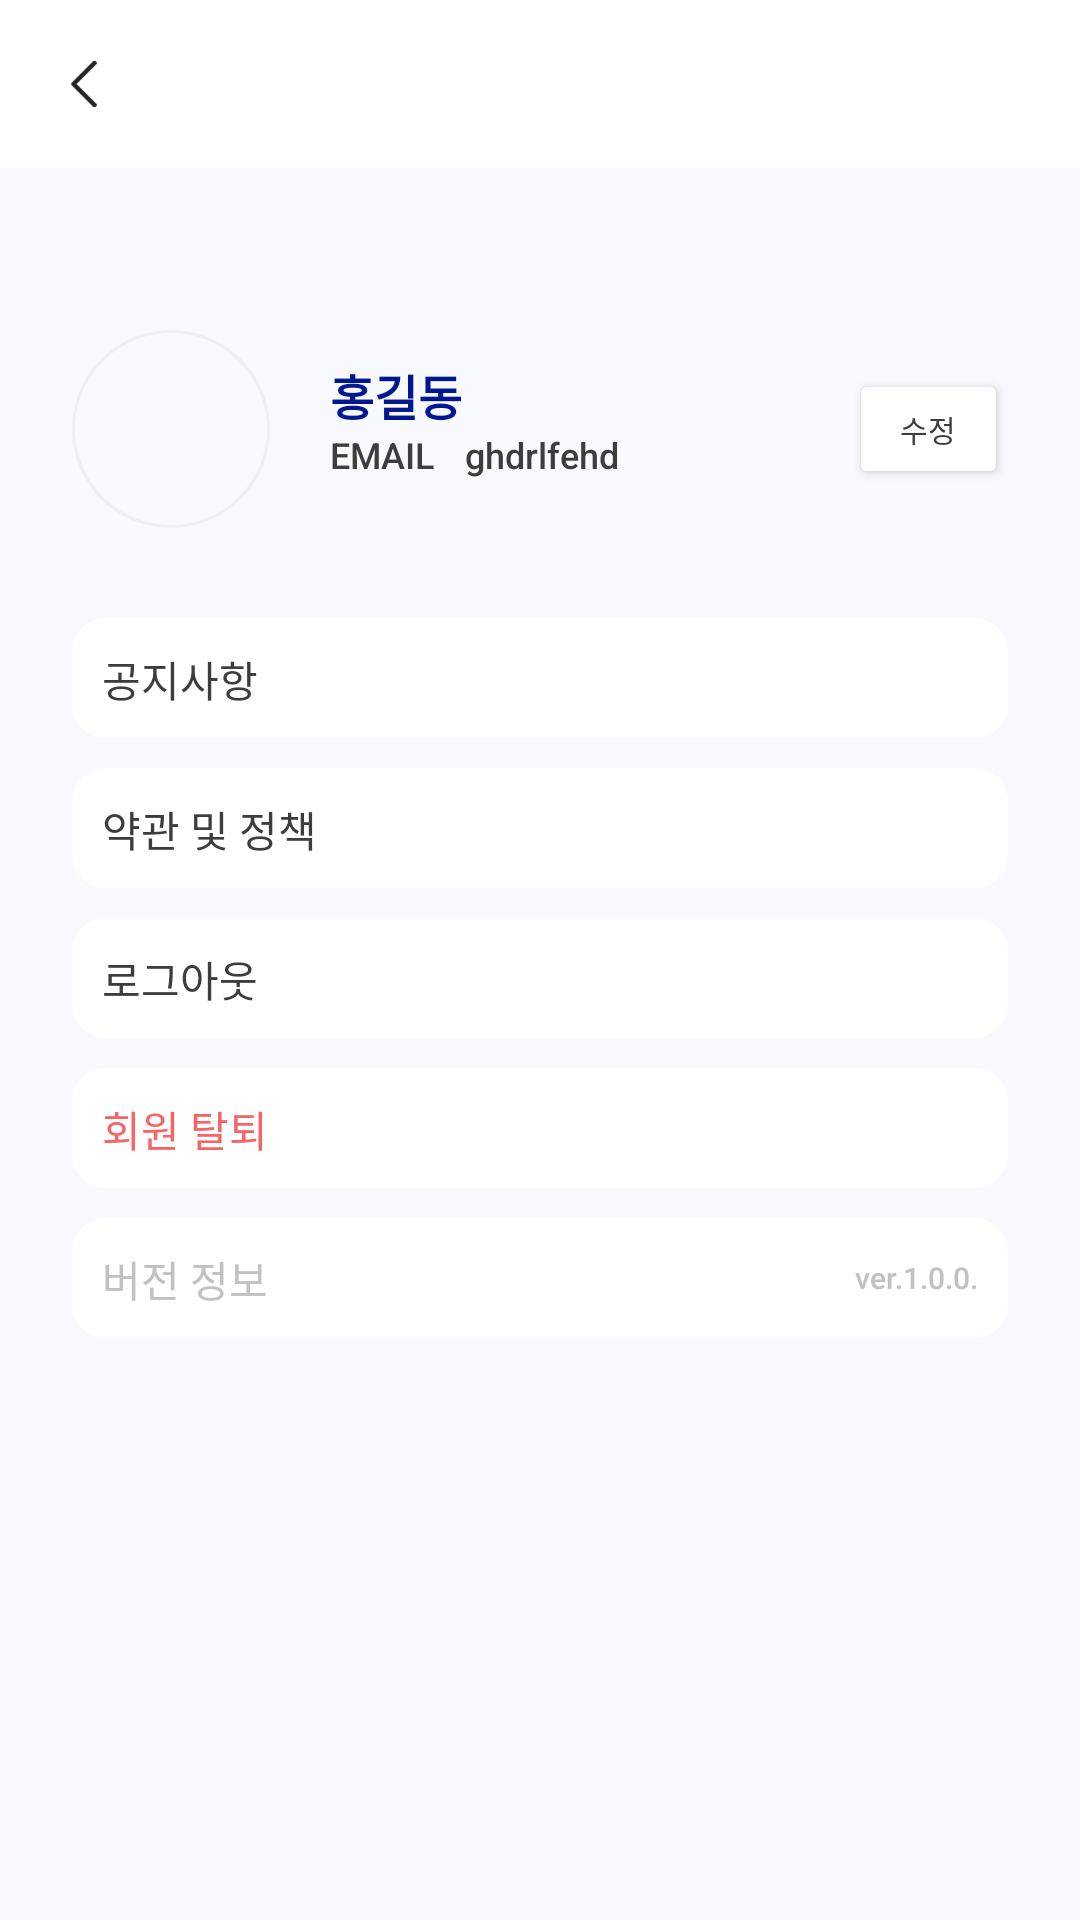

Layout XML and referenced resources for this Android screen:
<!-- AndroidManifest.xml: application theme Theme.MoneyChanger -->
<!-- res/layout/activity_setting.xml -->
<?xml version="1.0" encoding="utf-8"?>
<LinearLayout xmlns:android="http://schemas.android.com/apk/res/android"
    xmlns:app="http://schemas.android.com/apk/res-auto"
    android:layout_width="match_parent"
    android:layout_height="match_parent"
    android:orientation="vertical">

    <include
        android:id="@+id/login_toolbar"
        layout="@layout/login_toolbar"/>

    <LinearLayout
        android:layout_width="match_parent"
        android:layout_height="match_parent"
        android:orientation="vertical"
        android:padding="24dp"
        android:background="@color/blue_00">
        <LinearLayout
            android:layout_width="match_parent"
            android:layout_height="wrap_content"
            android:layout_marginTop="30dp"
            android:layout_marginBottom="30dp">
            <ImageView
                android:layout_width="66dp"
                android:layout_height="66dp"
                android:layout_gravity="center"
                android:src="@drawable/ic_person"
                android:background="@drawable/round_button"/>
            <LinearLayout
                android:layout_width="wrap_content"
                android:layout_height="wrap_content"
                android:orientation="vertical"
                android:padding="10dp"
                android:layout_marginStart="10dp">
                <TextView
                    android:id="@+id/textUserName"
                    android:layout_width="wrap_content"
                    android:layout_height="wrap_content"
                    android:text="홍길동"
                    style="@style/TextHeadingL"
                    android:textColor="@color/main"/>
                <LinearLayout
                    android:layout_width="wrap_content"
                    android:layout_height="wrap_content"
                    android:orientation="horizontal">
                    <TextView
                        android:layout_width="wrap_content"
                        android:layout_height="wrap_content"
                        android:layout_marginRight="10dp"
                        android:text="@string/id_eng"
                        style="@style/TextBodyS"/>
                    <TextView
                        android:id="@+id/textUserEmail"
                        android:layout_width="wrap_content"
                        android:layout_height="wrap_content"
                        android:text="ghdrlfehd"
                        style="@style/TextBodyS"/>
                </LinearLayout>
            </LinearLayout>
            <Space
                android:layout_width="match_parent"
                android:layout_height="match_parent"
                android:layout_weight="1"/>
            <Button
                android:id="@+id/button_edit"
                android:layout_width="53dp"
                android:layout_height="40dp"
                android:layout_gravity="center"
                android:text="@string/edit_short"
                android:backgroundTint="@color/white"
                style="@style/TextBodyXS"/>
        </LinearLayout>
        <LinearLayout
            android:id="@+id/button_notice"
            android:layout_width="match_parent"
            android:layout_height="40dp"
            android:padding="10dp"
            android:layout_marginBottom="10dp"
            android:background="@drawable/round_background"
            android:backgroundTint="@color/white">
            <TextView
                android:layout_width="wrap_content"
                android:layout_height="wrap_content"
                android:text="@string/notice"
                style="@style/TextBodyM_medium"/>
            <Space
                android:layout_width="match_parent"
                android:layout_height="match_parent"
                android:layout_weight="1"/>
            <ImageView
                android:layout_width="10dp"
                android:layout_height="10dp"
                android:layout_gravity="center"
                android:src="@drawable/ic_right_arrow"/>
        </LinearLayout>
        <LinearLayout
            android:id="@+id/button_term"
            android:layout_width="match_parent"
            android:layout_height="40dp"
            android:padding="10dp"
            android:layout_marginBottom="10dp"
            android:background="@drawable/round_background"
            android:backgroundTint="@color/white"
            android:clickable="true"
            android:focusable="true">
            <TextView
                android:layout_width="wrap_content"
                android:layout_height="wrap_content"
                android:text="@string/policy"
                style="@style/TextBodyM_medium"/>
            <Space
                android:layout_width="match_parent"
                android:layout_height="match_parent"
                android:layout_weight="1"/>
            <ImageView
                android:layout_width="10dp"
                android:layout_height="10dp"
                android:layout_gravity="center"
                android:src="@drawable/ic_right_arrow"/>
        </LinearLayout>
        <LinearLayout
            android:id="@+id/button_logout"
            android:layout_width="match_parent"
            android:layout_height="40dp"
            android:clickable="true"
            android:focusable="true"
            android:padding="10dp"
            android:layout_marginBottom="10dp"
            android:background="@drawable/round_background"
            android:backgroundTint="@color/white">
            <TextView
                android:layout_width="wrap_content"
                android:layout_height="wrap_content"
                android:text="@string/logout"
                style="@style/TextBodyM_medium"/>
        </LinearLayout>
        <LinearLayout
            android:id="@+id/button_unsubscribe"
            android:layout_width="match_parent"
            android:layout_height="40dp"
            android:clickable="true"
            android:focusable="true"
            android:padding="10dp"
            android:layout_marginBottom="10dp"
            android:background="@drawable/round_background"
            android:backgroundTint="@color/white">
            <TextView
                android:layout_width="wrap_content"
                android:layout_height="wrap_content"
                android:text="@string/delete_account"
                android:textColor="@color/point"
                style="@style/TextBodyM_medium"/>
        </LinearLayout>
        <LinearLayout
            android:layout_width="match_parent"
            android:layout_height="40dp"
            android:padding="10dp"
            android:layout_marginBottom="10dp"
            android:background="@drawable/round_background"
            android:backgroundTint="@color/white">
            <TextView
                android:layout_width="wrap_content"
                android:layout_height="wrap_content"
                android:text="@string/ver_info"
                style="@style/TextBodyM_medium"
                android:textColor="@color/gray_05"/>
            <Space
                android:layout_width="match_parent"
                android:layout_height="match_parent"
                android:layout_weight="1"/>
            <TextView
                android:layout_width="wrap_content"
                android:layout_height="wrap_content"
                android:text="@string/ver"
                android:layout_gravity="center_vertical"
                style="@style/TextBodyXS"
                android:textColor="@color/gray_05"/>
            <TextView
                android:layout_width="wrap_content"
                android:layout_height="wrap_content"
                android:text="1.0.0."
                android:layout_gravity="center_vertical"
                style="@style/TextBodyXS"
                android:textColor="@color/gray_05"/>
        </LinearLayout>
    </LinearLayout>

</LinearLayout>
<!-- res/layout/login_toolbar.xml (included above) -->
<?xml version="1.0" encoding="utf-8"?>
<androidx.appcompat.widget.Toolbar
    xmlns:android="http://schemas.android.com/apk/res/android"
    xmlns:app="http://schemas.android.com/apk/res-auto"

    android:id="@+id/login_toolbar"
    android:layout_width="match_parent"
    android:layout_height="wrap_content"
    android:minHeight="?attr/actionBarSize"
    android:background="@color/white">
        <ImageView
            android:id="@+id/button_back"
            android:layout_width="24dp"
            android:layout_height="24dp"
            android:layout_marginRight="20dp"
            android:src="@drawable/icon_arrow"/>
        <TextView
            android:id="@+id/page_text"
            android:layout_width="wrap_content"
            android:layout_height="wrap_content"
            android:text=""
            style="@style/TextHeadingXL"/>
</androidx.appcompat.widget.Toolbar>
<!-- resources referenced by this layout -->
<resources>
  <color name="blue_00">#f8f9ff</color>
  <color name="gray_05">#c1c1c1</color>
  <color name="main">#01178f</color>
  <color name="point">#F76466</color>
  <color name="white">#FFFFFFFF</color>
  <!-- drawable icon_arrow: png bitmap (drawable, 661 bytes) -->
  <!-- drawable round_background (drawable) -->
  <?xml version="1.0" encoding="utf-8"?>
  <shape xmlns:android="http://schemas.android.com/apk/res/android"
      android:shape="rectangle">
  
      
      <solid android:color="@color/gray_01" />
  
      
      <stroke
          android:width="2dp"
          android:color="@color/blue_02" /> 
  
      
      <corners android:radius="10dp" />
  </shape>
  <!-- drawable round_button (drawable) -->
  <?xml version="1.0" encoding="utf-8"?>
  <shape xmlns:android="http://schemas.android.com/apk/res/android"
      android:shape="rectangle">
      <solid android:color="@color/blue_00" /> 
      <stroke
          android:width="1dp"
          android:color="@color/gray_02" /> 
      <corners android:radius="100dp" /> 
      <size
          android:width="72dp"
          android:height="72dp" /> 
  </shape>
  <string name="delete_account">회원 탈퇴</string>
  <string name="edit_short">수정</string>
  <string name="id_eng">EMAIL</string>
  <string name="logout">로그아웃</string>
  <string name="notice">공지사항</string>
  <string name="policy">약관 및 정책</string>
  <string name="ver" translatable="false">ver. </string>
  <string name="ver_info">버전 정보</string>
  <style name="TextBodyM_medium">
          <item name="android:textSize">@dimen/M</item>
          <item name="android:textFontWeight">500</item>
      </style>
  <style name="TextBodyS">
          <item name="android:textSize">@dimen/S</item>
          <item name="android:lineHeight">160sp</item>
          <item name="android:textFontWeight">500</item>
      </style>
  <style name="TextBodyXS">
          <item name="android:textSize">@dimen/XS</item>
          <item name="android:lineHeight">10sp</item>
          <item name="android:textFontWeight">500</item>
      </style>
  <style name="TextHeadingL">
          <item name="android:textSize">@dimen/L</item>
          <item name="android:textFontWeight">700</item>
      </style>
  <style name="TextHeadingXL">
          <item name="android:textSize">@dimen/XL</item>
          <item name="android:lineHeight">160sp</item>
          <item name="android:textFontWeight">700</item>
      </style>
  <style name="Theme.MoneyChanger" parent="Base.Theme.MoneyChanger" />
  <color name="gray_01">#f5f4f3</color>
  <color name="blue_02">#ced5ff</color>
  <color name="gray_02">#efefef</color>
  <dimen name="M">14sp</dimen>
  <dimen name="S">12sp</dimen>
  <dimen name="XS">10sp</dimen>
  <dimen name="L">16sp</dimen>
  <dimen name="XL">18sp</dimen>
  <style name="Base.Theme.MoneyChanger" parent="Theme.AppCompat.Light.NoActionBar">
          <item name="colorPrimary">@color/white</item>
          <item name="colorPrimaryVariant">@color/white</item>
          <item name="colorOnPrimary">@color/black</item>
          <item name="android:fontFamily">sans-serif</item>
  
          
          <item name="android:textColor">@color/gray_09</item>
          
          <item name="android:windowBackground">@android:color/transparent</item>
      </style>
  <color name="black">#FF000000</color>
  <color name="gray_09">#3d3d3d</color>
</resources>
